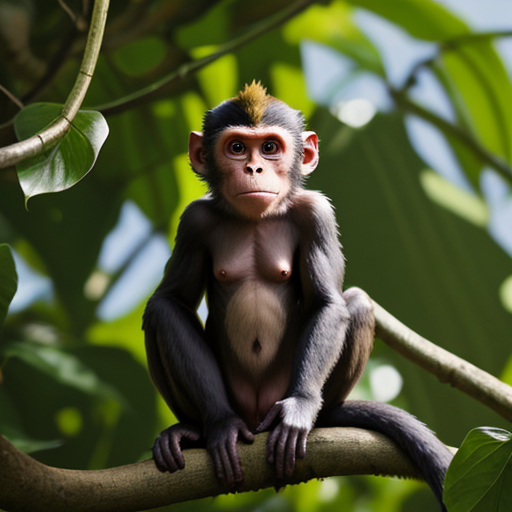
Generation parameters embedded in this image by AUTOMATIC1111 Stable Diffusion web UI or a fork of it (Forge, ...) (PNG 'parameters' text chunk):
monkey
Negative prompt: people, person, men, women
Steps: 20, Sampler: DPM++ 2M, Schedule type: Karras, CFG scale: 7, Seed: 3009403964, Size: 512x512, Model hash: 879db523c3, Model: dreamshaper_8, VAE hash: 235745af8d, VAE: vae-ft-mse-840000-ema-pruned.ckpt, Version: v1.10.1